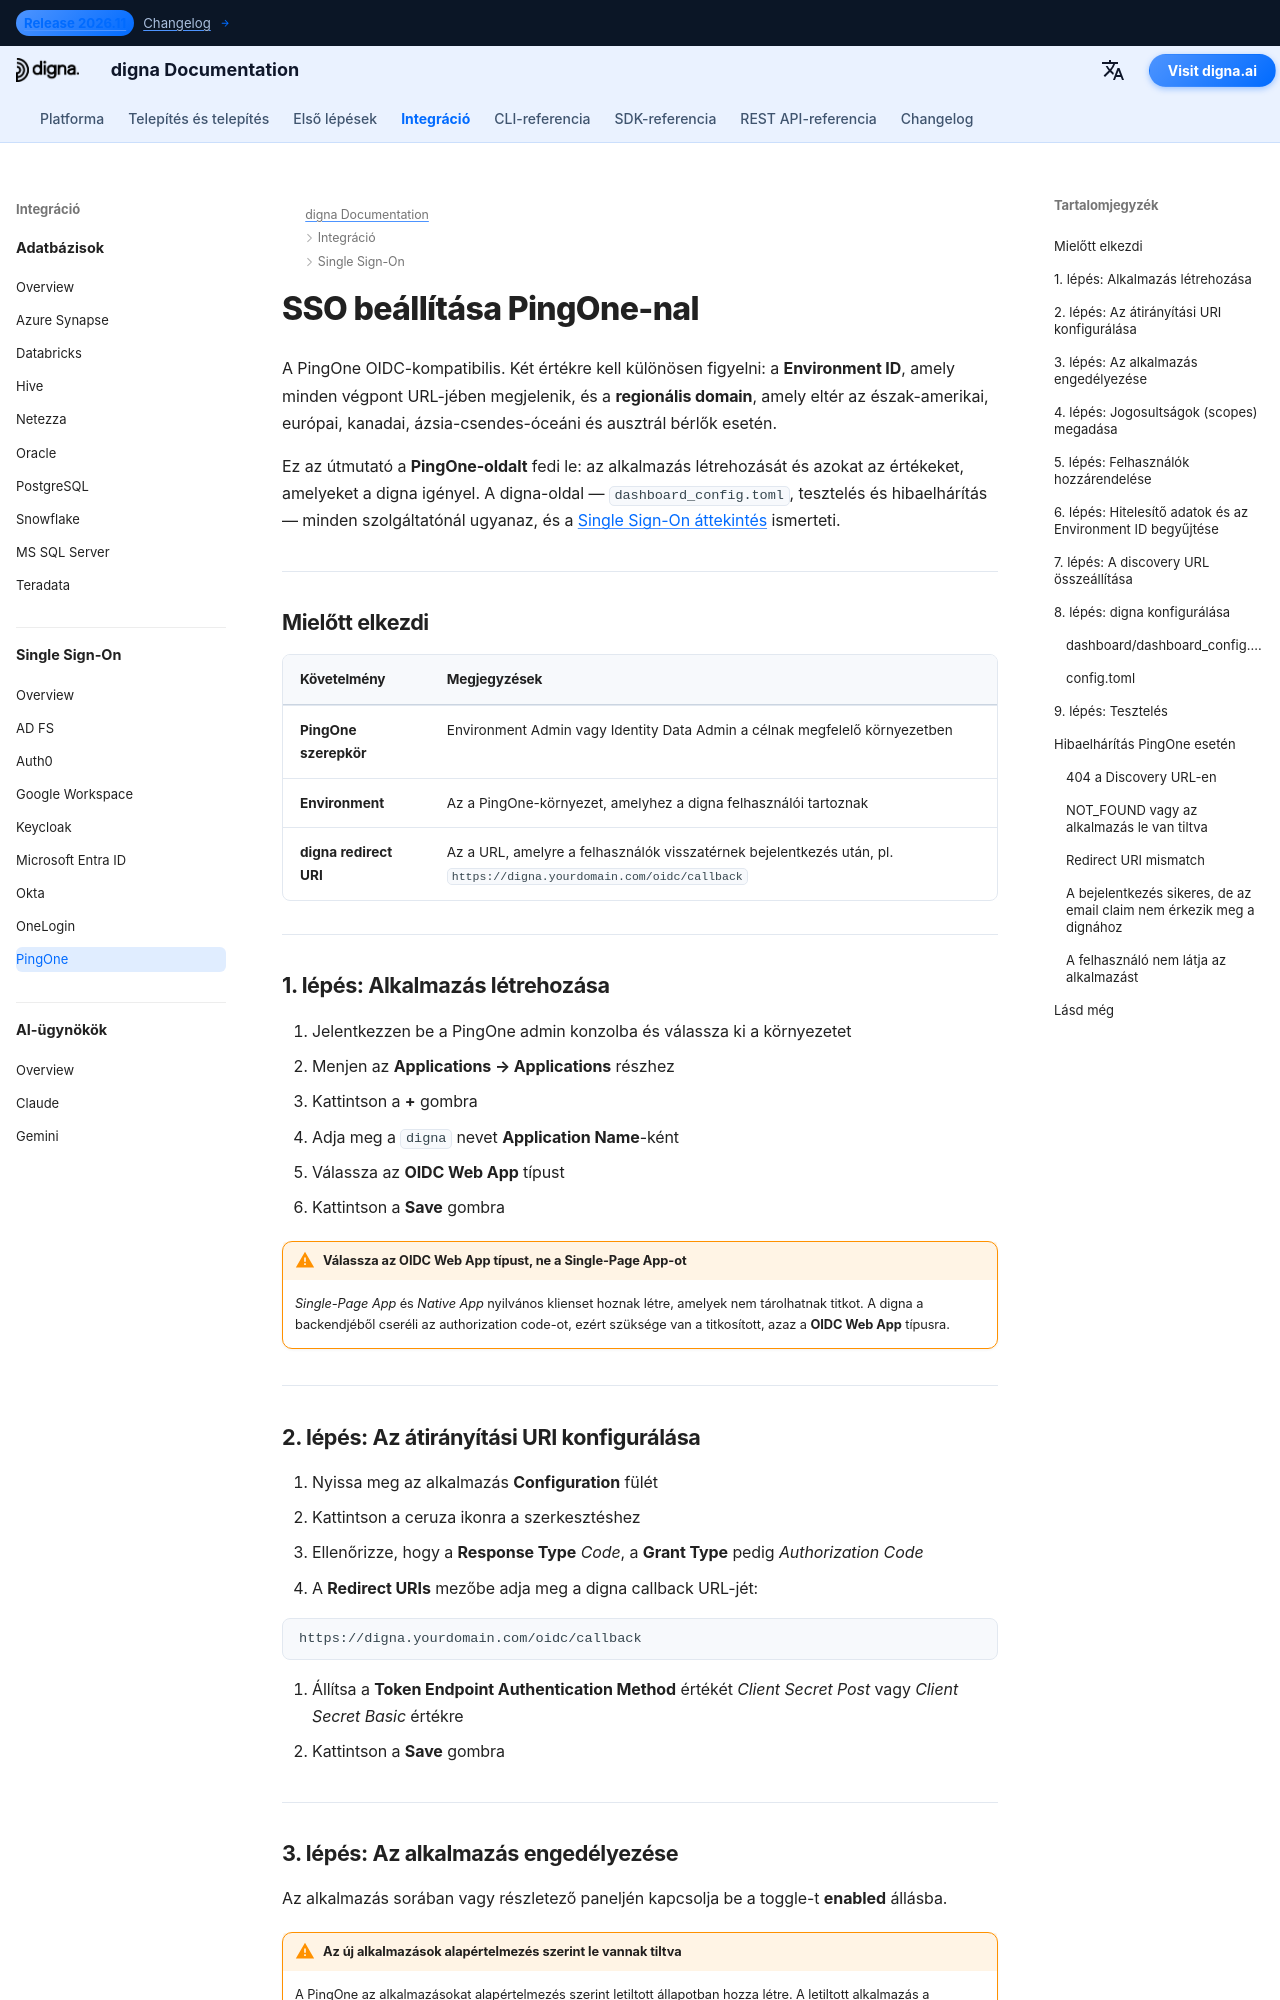

repository: dignaai/digna-docs · page: hu/sso/pingone_sso_guide/index.html · generator: mkdocs

---
title: PingOne SSO – Egyetlen bejelentkezés integráció | digna dokumentáció
description: Állítsa be a digna Single Sign-On (SSO) megoldását PingOne segítségével OpenID Connect használatával — OIDC webalkalmazás beállítása, átirányítási URI-k, kliens hitelesítő adatok, Environment ID, regionális domainek és a megfelelő digna konfiguráció.
image: /assets/logo_square.png
keywords: digna sso, pingone sso, ping identity, pingone oidc, environment id, openid connect, vállalati hitelesítés
---

# SSO beállítása PingOne-nal

A PingOne OIDC-kompatibilis. Két értékre kell különösen figyelni: a **Environment ID**, amely minden végpont URL-jében megjelenik, és a **regionális domain**, amely eltér az észak-amerikai, európai, kanadai, ázsia-csendes-óceáni és ausztrál bérlők esetén.

Ez az útmutató a **PingOne-oldalt** fedi le: az alkalmazás létrehozását és azokat az értékeket, amelyeket a digna igényel. A digna-oldal — `dashboard_config.toml`, tesztelés és hibaelhárítás — minden szolgáltatónál ugyanaz, és a [Single Sign-On áttekintés](overview.md) ismerteti.

---

## Mielőtt elkezdi

| Követelmény | Megjegyzések |
|---|---|
| **PingOne szerepkör** | Environment Admin vagy Identity Data Admin a célnak megfelelő környezetben |
| **Environment** | Az a PingOne-környezet, amelyhez a digna felhasználói tartoznak |
| **digna redirect URI** | Az a URL, amelyre a felhasználók visszatérnek bejelentkezés után, pl. `https://digna.yourdomain.com/oidc/callback` |

---

## 1. lépés: Alkalmazás létrehozása

1. Jelentkezzen be a PingOne admin konzolba és válassza ki a környezetet
2. Menjen az **Applications → Applications** részhez
3. Kattintson a **+** gombra
4. Adja meg a `digna` nevet **Application Name**-ként
5. Válassza az **OIDC Web App** típust
6. Kattintson a **Save** gombra

!!! warning "Válassza az OIDC Web App típust, ne a Single-Page App-ot"

    *Single-Page App* és *Native App* nyilvános klienset hoznak létre, amelyek nem tárolhatnak titkot. A digna a backendjéből cseréli az authorization code-ot, ezért szüksége van a titkosított, azaz a **OIDC Web App** típusra.

---
